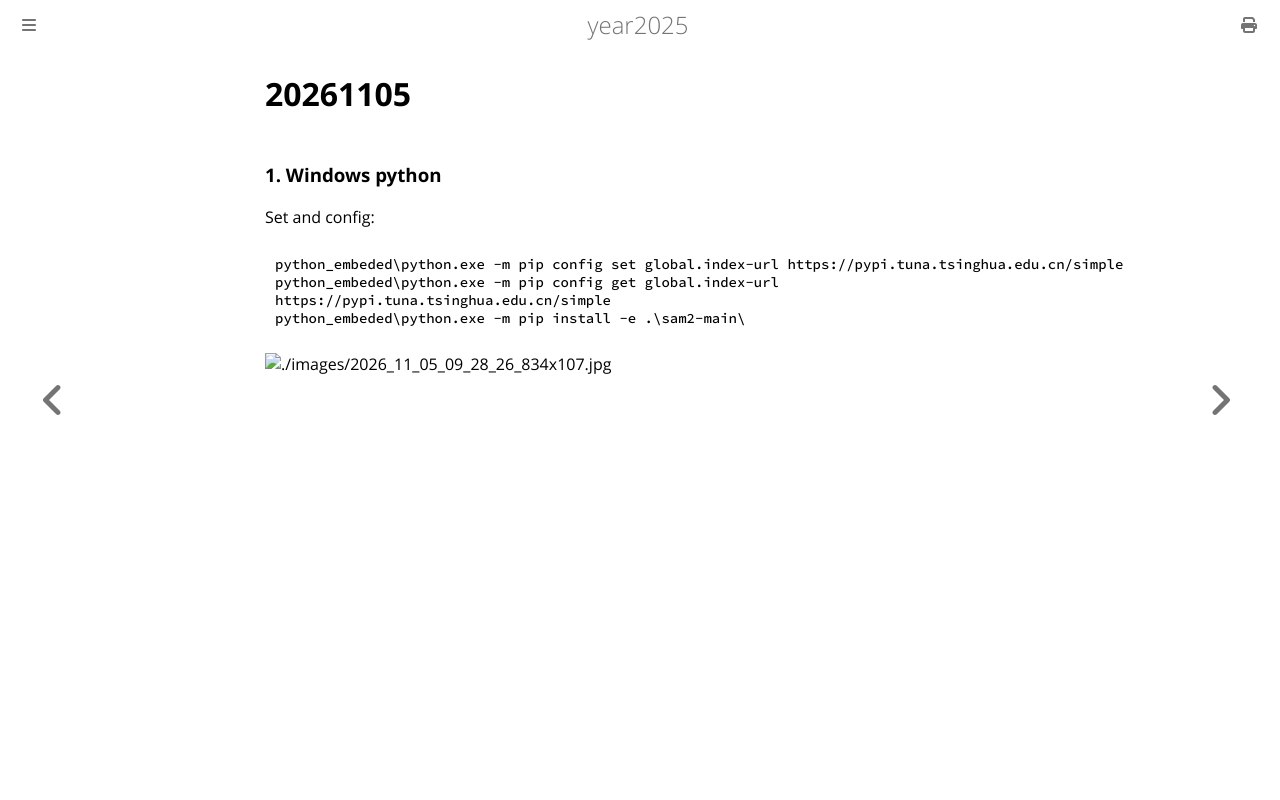

repository: purplepalmdash/Year2025 · page: 20261105.html · generator: mdbook

# 20261105
### 1. Windows python
Set and config:    

```
python_embeded\python.exe -m pip config set global.index-url https://pypi.tuna.tsinghua.edu.cn/simple
python_embeded\python.exe -m pip config get global.index-url 
https://pypi.tuna.tsinghua.edu.cn/simple
python_embeded\python.exe -m pip install -e .\sam2-main\
```

![./images/2026_11_05_09_28_26_834x107.jpg](./images/2026_11_05_09_28_26_834x107.jpg)
